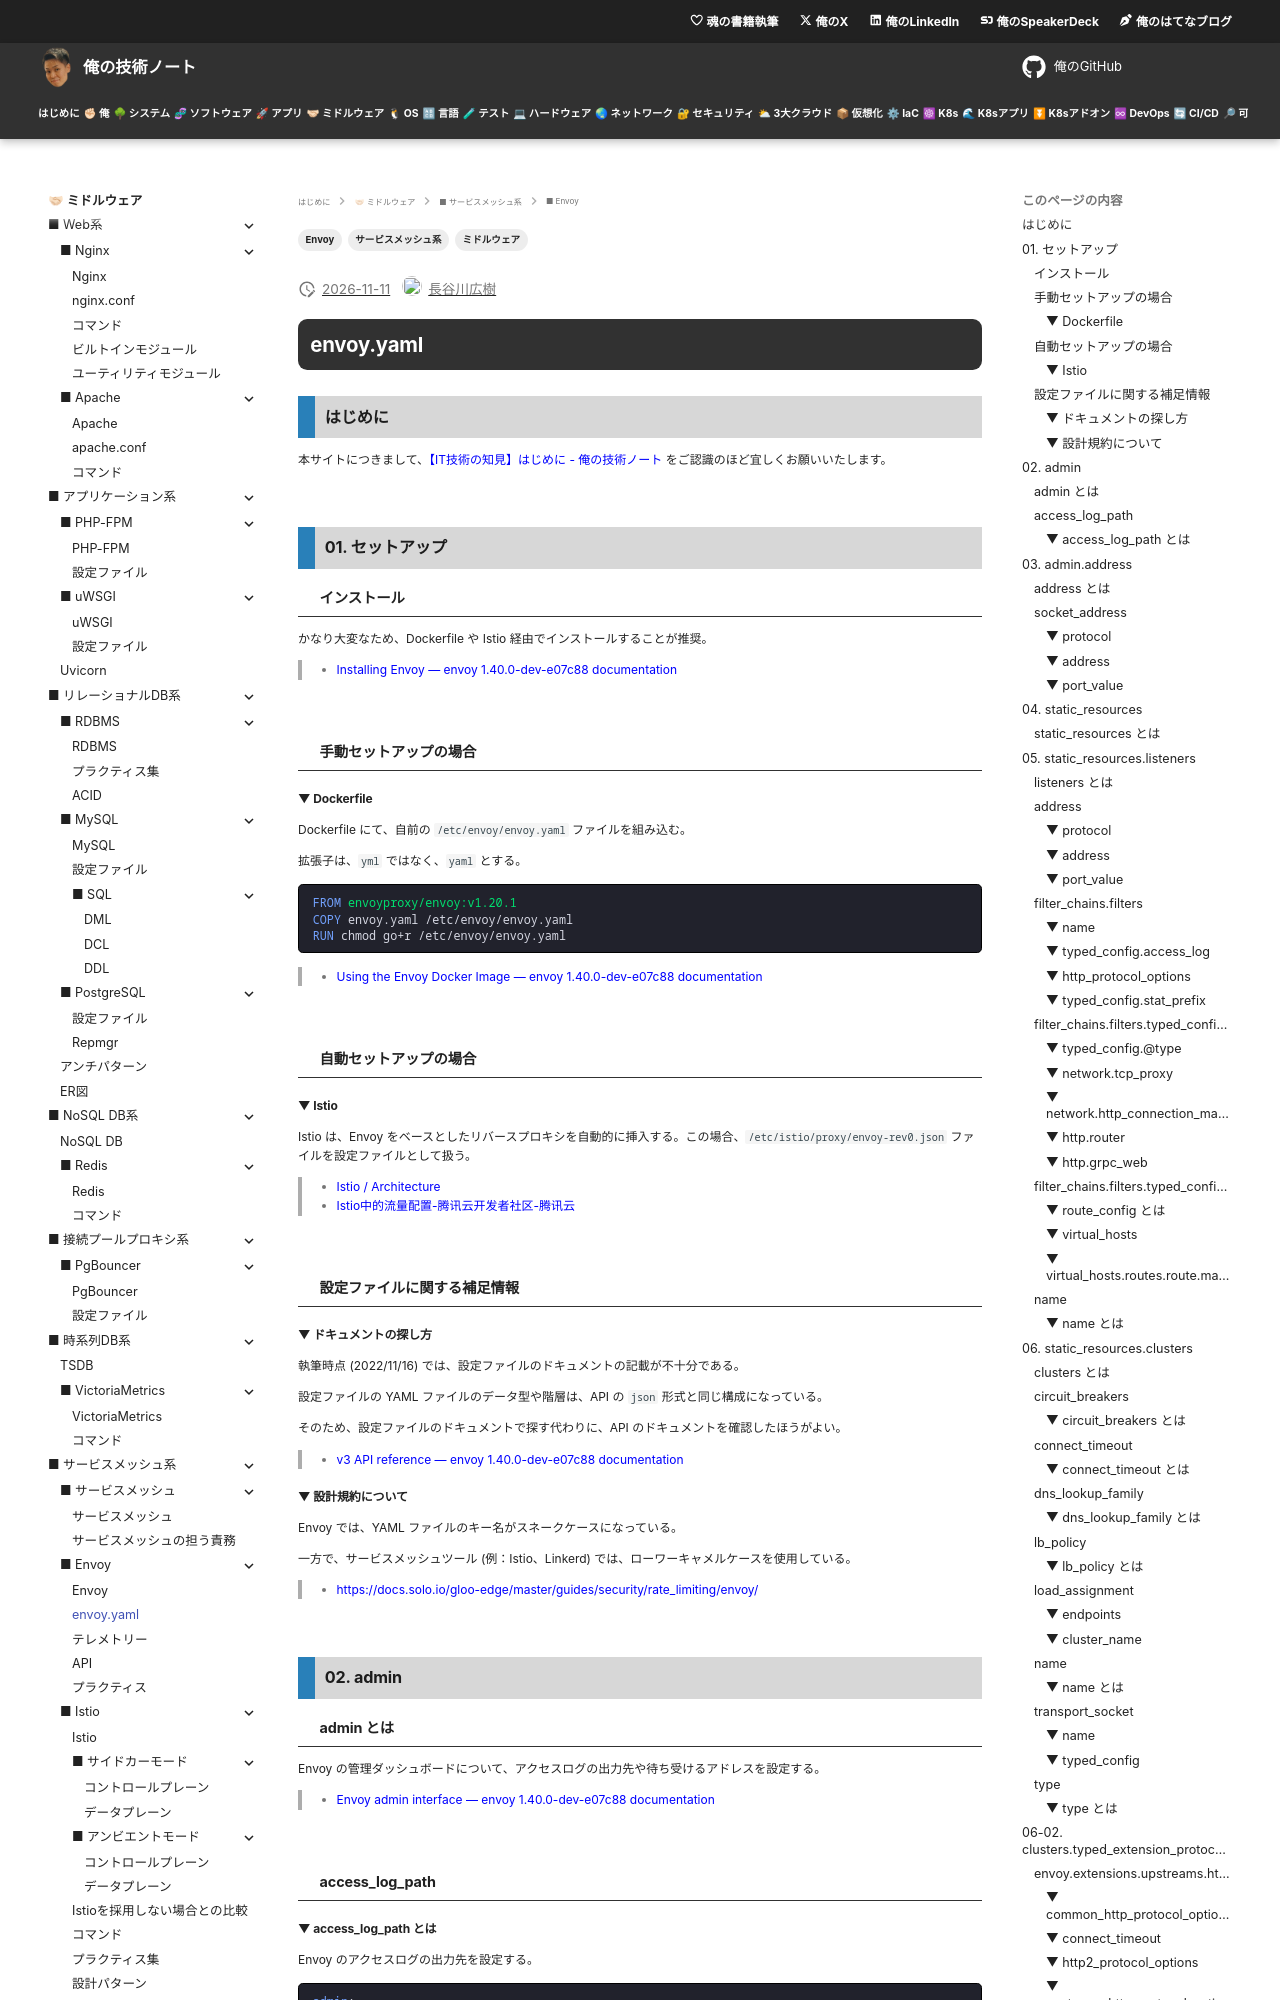

repository: hiroki-it/tech-notebook · page: software/software_middleware_service_mesh_envoy_envoy_yaml.html · generator: mkdocs

---
title: 【IT技術の知見】envoy.yaml
description: envoy.yamlの知見を記録しています。
tags:
  - "ミドルウェア"
  - "サービスメッシュ系"
  - "Envoy"
---

# envoy.yaml

## はじめに

本サイトにつきまして、[【IT技術の知見】はじめに - 俺の技術ノート](https://hiroki-it.github.io/tech-notebook/) をご認識のほど宜しくお願いいたします。

<br>

## 01. セットアップ

### インストール

かなり大変なため、Dockerfile や Istio 経由でインストールすることが推奨。

> - [Installing Envoy — envoy 1.40.0-dev-e07c88 documentation](https://www.envoyproxy.io/docs/envoy/latest/start/install)

<br>

### 手動セットアップの場合

#### ▼ Dockerfile

Dockerfile にて、自前の `/etc/envoy/envoy.yaml` ファイルを組み込む。

拡張子は、`yml` ではなく、`yaml` とする。

```dockerfile
FROM envoyproxy/envoy:v1.20.1
COPY envoy.yaml /etc/envoy/envoy.yaml
RUN chmod go+r /etc/envoy/envoy.yaml
```

> - [Using the Envoy Docker Image — envoy 1.40.0-dev-e07c88 documentation](https://www.envoyproxy.io/docs/envoy/latest/start/docker)

<br>

### 自動セットアップの場合

#### ▼ Istio

Istio は、Envoy をベースとしたリバースプロキシを自動的に挿入する。この場合、`/etc/istio/proxy/envoy-rev0.json` ファイルを設定ファイルとして扱う。

> - [Istio / Architecture](https://istio.io/latest/docs/ops/deployment/architecture/#envoy)
> - [Istio中的流量配置-腾讯云开发者社区-腾讯云](https://cloud.tencent.com/developer/article/1701214)

<br>

### 設定ファイルに関する補足情報

#### ▼ ドキュメントの探し方

執筆時点 (2022/11/16) では、設定ファイルのドキュメントの記載が不十分である。

設定ファイルの YAML ファイルのデータ型や階層は、API の `json` 形式と同じ構成になっている。

そのため、設定ファイルのドキュメントで探す代わりに、API のドキュメントを確認したほうがよい。

> - [v3 API reference — envoy 1.40.0-dev-e07c88 documentation](https://www.envoyproxy.io/docs/envoy/latest/api-v3/api)

#### ▼ 設計規約について

Envoy では、YAML ファイルのキー名がスネークケースになっている。

一方で、サービスメッシュツール (例：Istio、Linkerd) では、ローワーキャメルケースを使用している。

> - https://docs.solo.io/gloo-edge/master/guides/security/rate_limiting/envoy/

<br>

## 02. admin

### admin とは

Envoy の管理ダッシュボードについて、アクセスログの出力先や待ち受けるアドレスを設定する。

> - [Envoy admin interface — envoy 1.40.0-dev-e07c88 documentation](https://www.envoyproxy.io/docs/envoy/latest/start/quick-start/admin#admin)

<br>

### access_log_path

#### ▼ access_log_path とは

Envoy のアクセスログの出力先を設定する。

```yaml
admin:
  access_log_path: /dev/null
```

<br>

## 03. admin.address

### address とは

管理ダッシュボードが通信を待ち受けるアドレスを設定する。

<br>

### socket_address

#### ▼ protocol

管理ダッシュボードで受信する通信のプロトコルを設定する。

```yaml
admin:
  address:
    socket_address:
      protocol: TCP
```

#### ▼ address

受信したパケットのうちで、宛先 IP アドレスでフィルタリング可能にする。

『`0.0.0.0`』とすると、任意の宛先 IP アドレスを指定するパケットをフィルタリングできるようになる。

```yaml
admin:
  address:
    socket_address:
      address: 0.0.0.0
```

#### ▼ port_value

管理ダッシュボードでインバウンド通信を待ち受けるポート番号を設定する。

```yaml
admin:
  address:
    socket_address:
      port_value: 9901
```

<br>

## 04. static_resources

### static_resources とは

静的な値を設定する。

執筆時点 (2022/11/12) では、`listeners` キーと `clusters` キーのみを設定できる。

> - [Configuration: Static — envoy 1.40.0-dev-e07c88 documentation](https://www.envoyproxy.io/docs/envoy/latest/start/quick-start/configuration-static#static-resources)
> - [Bootstrap configuration — envoy 1.40.0-dev-e07c88 documentation](https://www.envoyproxy.io/docs/envoy/latest/configuration/overview/bootstrap#config-overview-bootstrap)

<br>

## 05. static_resources.listeners
